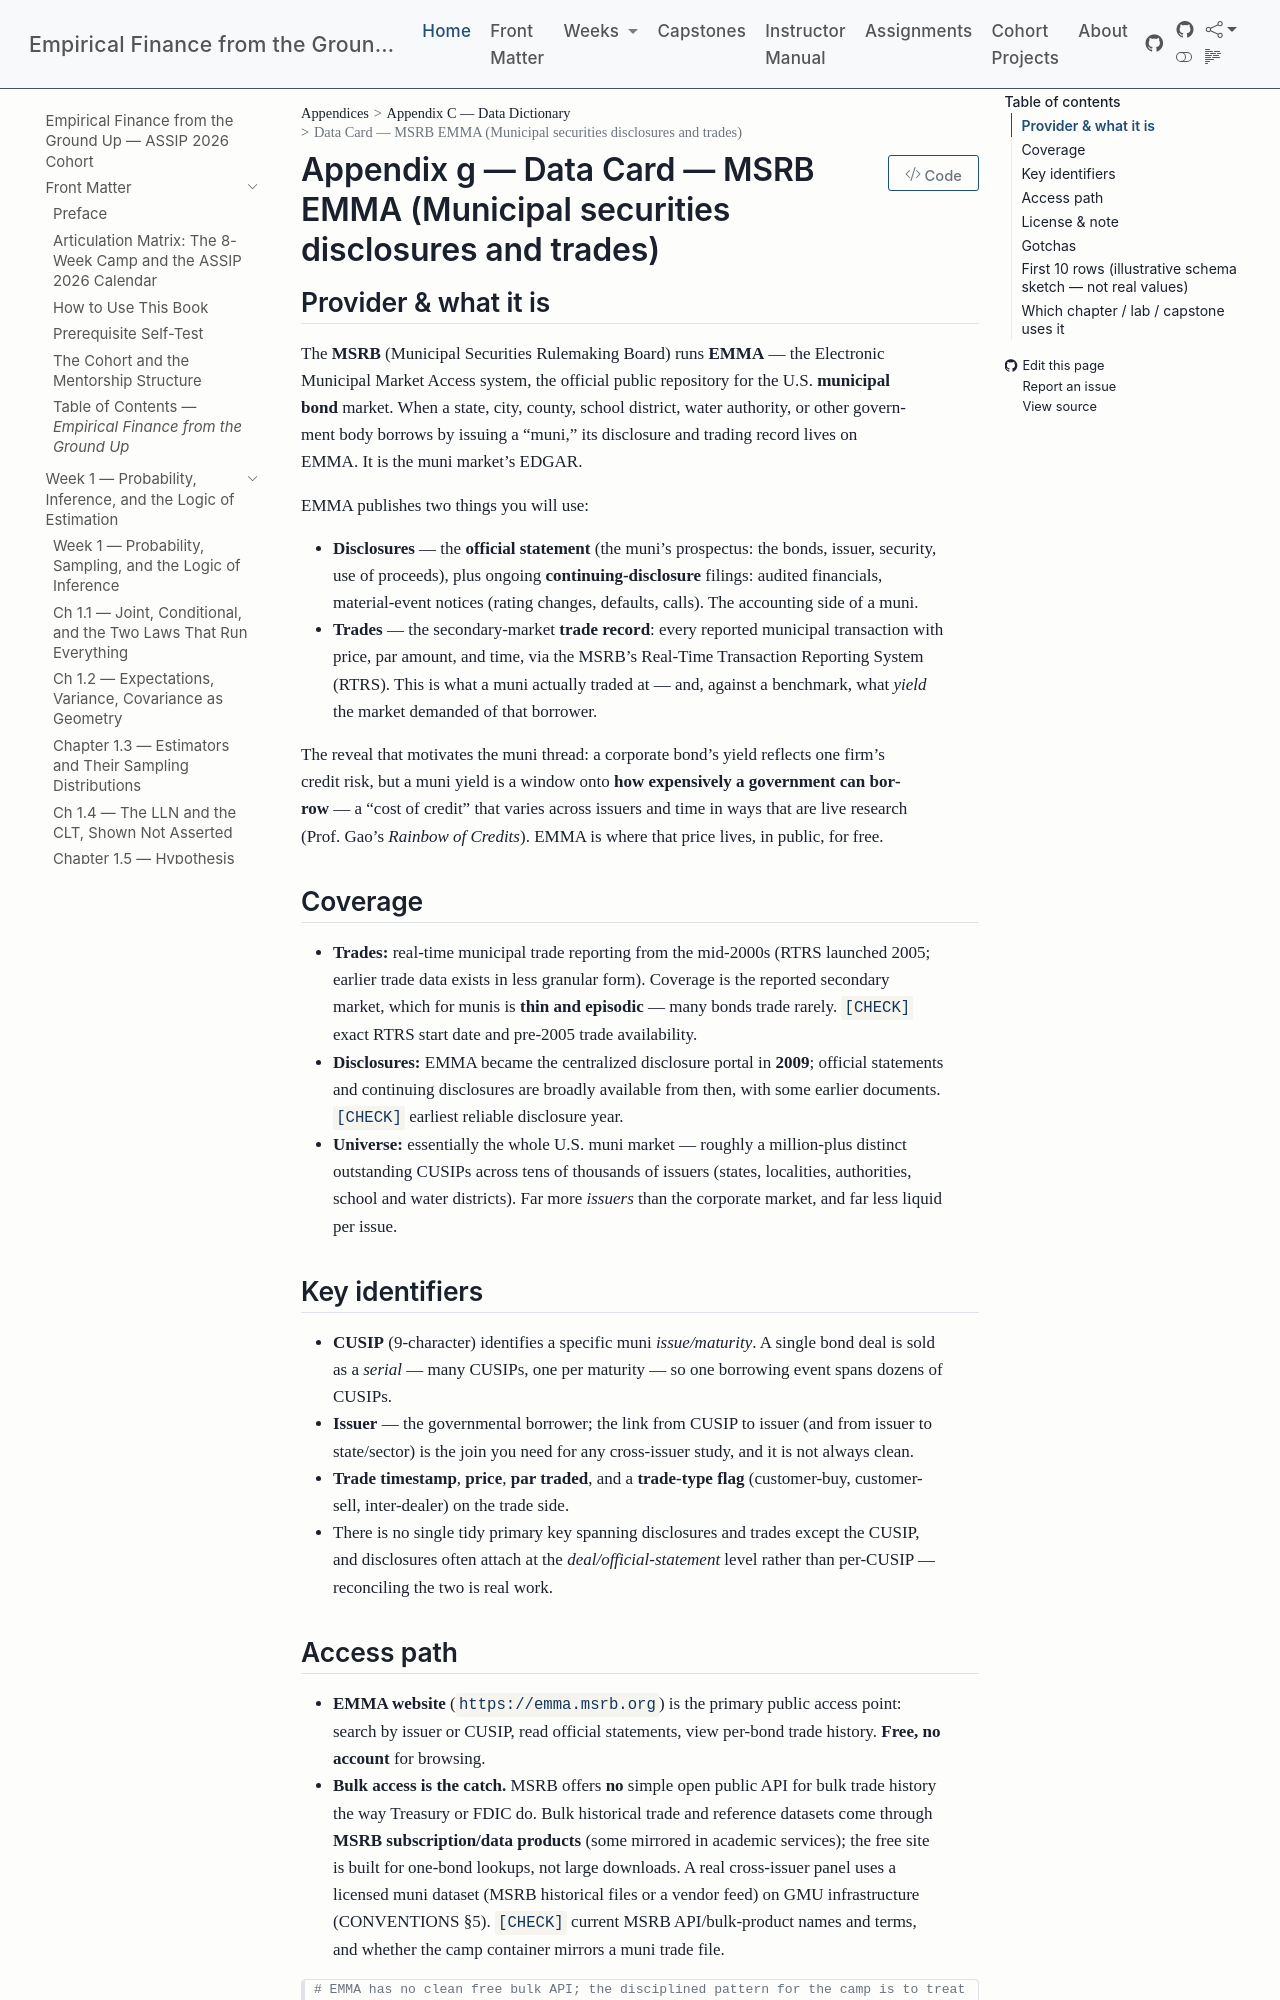

repository: edwardlg/assip-2026-empirical-finance · page: textbook/data-cards/msrb-emma.html · generator: mkdocs

# Data Card — MSRB EMMA (Municipal securities disclosures and trades)

## Provider & what it is

The **MSRB** (Municipal Securities Rulemaking Board) runs **EMMA** — the Electronic Municipal Market Access system, the official public repository for the U.S. **municipal bond** market. When a state, city, county, school district, water authority, or other government body borrows by issuing a "muni," its disclosure and trading record lives on EMMA. It is the muni market's EDGAR.

EMMA publishes two things you will use:

- **Disclosures** — the **official statement** (the muni's prospectus: the bonds, issuer, security, use of proceeds), plus ongoing **continuing-disclosure** filings: audited financials, material-event notices (rating changes, defaults, calls). The accounting side of a muni.
- **Trades** — the secondary-market **trade record**: every reported municipal transaction with price, par amount, and time, via the MSRB's Real-Time Transaction Reporting System (RTRS). This is what a muni actually traded at — and, against a benchmark, what *yield* the market demanded of that borrower.

The reveal that motivates the muni thread: a corporate bond's yield reflects one firm's credit risk, but a muni yield is a window onto **how expensively a government can borrow** — a "cost of credit" that varies across issuers and time in ways that are live research (Prof. Gao's *Rainbow of Credits*). EMMA is where that price lives, in public, for free.

## Coverage

- **Trades:** real-time municipal trade reporting from the mid-2000s (RTRS launched 2005; earlier trade data exists in less granular form). Coverage is the reported secondary market, which for munis is **thin and episodic** — many bonds trade rarely. `[CHECK]` exact RTRS start date and pre-2005 trade availability.
- **Disclosures:** EMMA became the centralized disclosure portal in **2009**; official statements and continuing disclosures are broadly available from then, with some earlier documents. `[CHECK]` earliest reliable disclosure year.
- **Universe:** essentially the whole U.S. muni market — roughly a million-plus distinct outstanding CUSIPs across tens of thousands of issuers (states, localities, authorities, school and water districts). Far more *issuers* than the corporate market, and far less liquid per issue.

## Key identifiers

- **CUSIP** (9-character) identifies a specific muni *issue/maturity*. A single bond deal is sold as a *serial* — many CUSIPs, one per maturity — so one borrowing event spans dozens of CUSIPs.
- **Issuer** — the governmental borrower; the link from CUSIP to issuer (and from issuer to state/sector) is the join you need for any cross-issuer study, and it is not always clean.
- **Trade timestamp**, **price**, **par traded**, and a **trade-type flag** (customer-buy, customer-sell, inter-dealer) on the trade side.
- There is no single tidy primary key spanning disclosures and trades except the CUSIP, and disclosures often attach at the *deal/official-statement* level rather than per-CUSIP — reconciling the two is real work.
